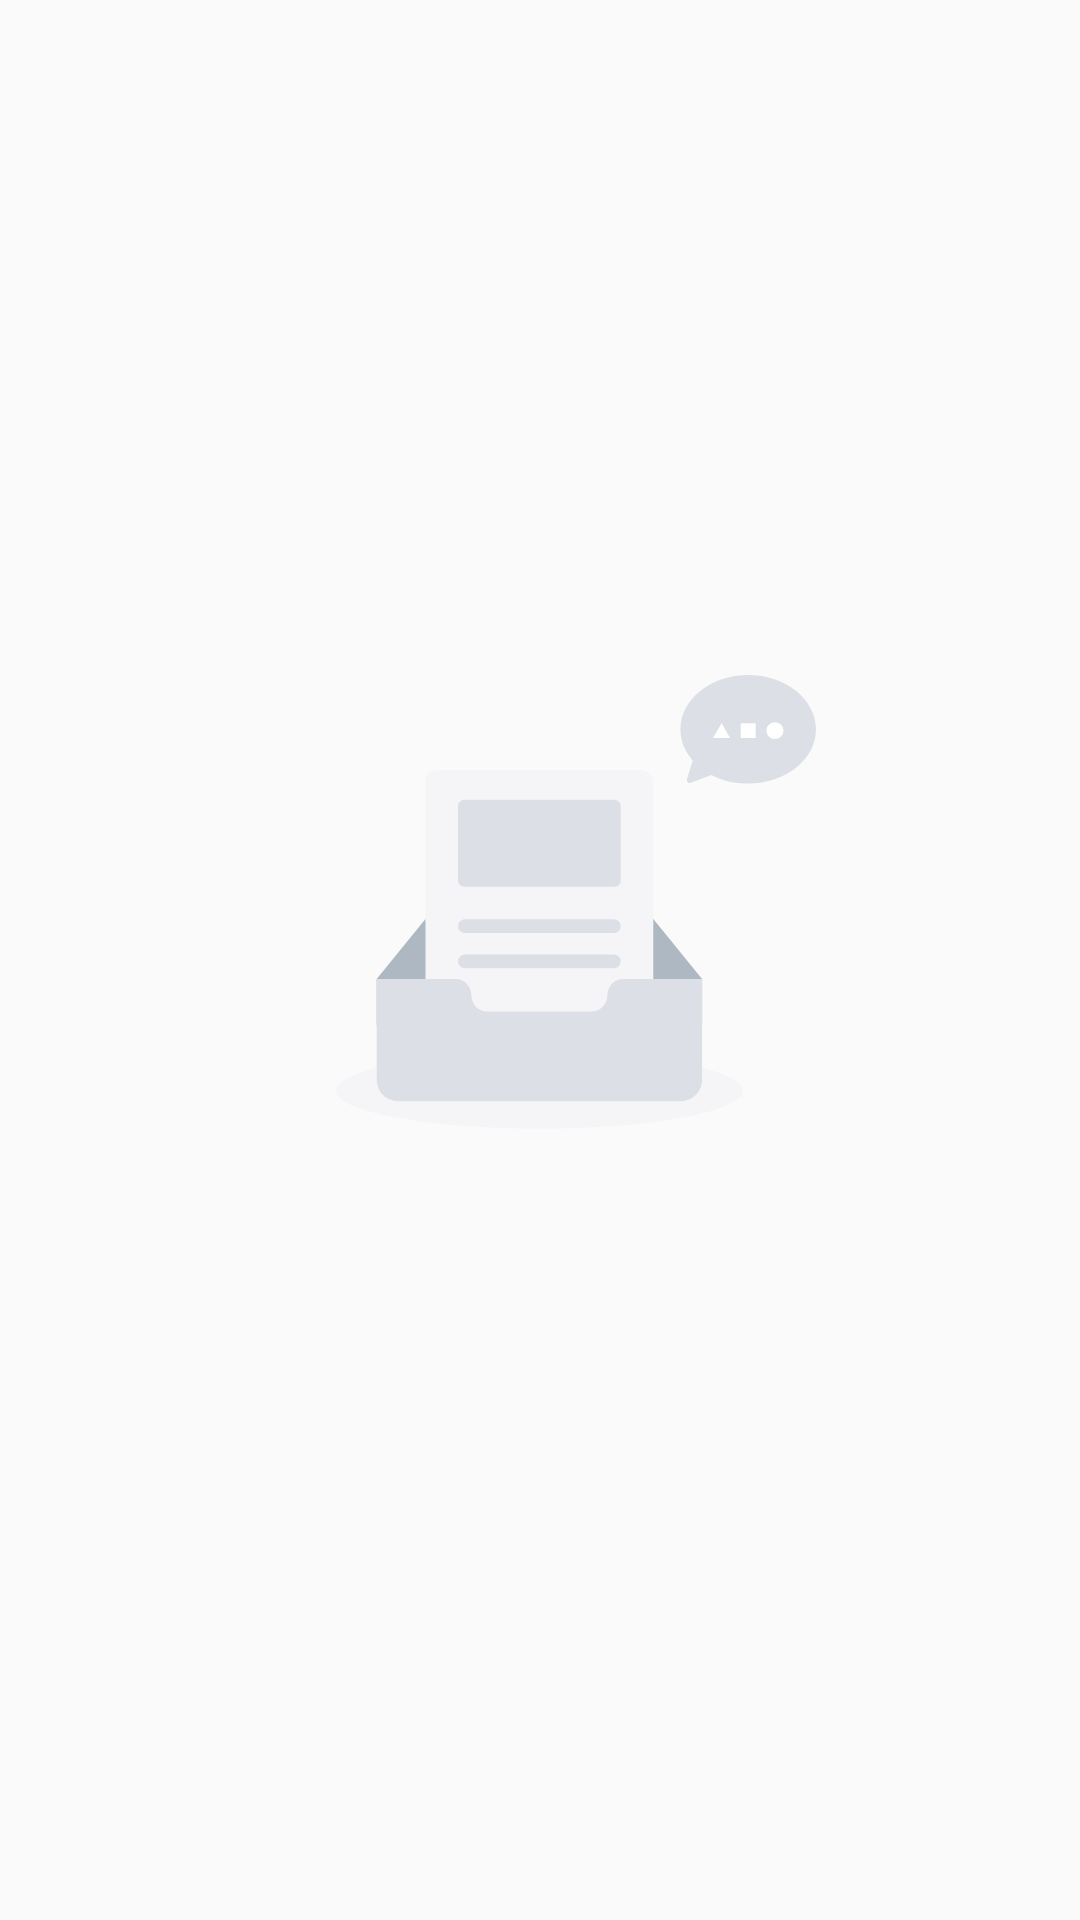

Here is an Android app screen rendered from its layout file. Give the layout XML and the strings, colors and styles it references.
<!-- AndroidManifest.xml: application theme AppTheme -->
<!-- res/layout/layout_empty_list.xml -->
<?xml version="1.0" encoding="utf-8"?>
<LinearLayout android:id="@+id/llEmptyList"
    android:layout_width="match_parent"
    android:layout_height="match_parent"
    android:orientation="vertical"
    android:gravity="center"
    xmlns:android="http://schemas.android.com/apk/res/android"
    xmlns:app="http://schemas.android.com/apk/res-auto"
    xmlns:tools="http://schemas.android.com/tools">

    <ImageView
        android:layout_width="wrap_content"
        android:layout_height="wrap_content"
        android:contentDescription="@null"
        app:srcCompat="@drawable/ic_empty" />

    <TextView
        android:id="@+id/tvEmptyListMessage"
        style="@style/SecondaryTextView16"
        android:layout_width="wrap_content"
        android:layout_height="wrap_content"
        android:layout_marginTop="16dp"
        tools:text="Список участников пуст"/>
</LinearLayout>
<!-- resources referenced by this layout -->
<resources>
  <!-- drawable ic_empty (drawable) -->
  <vector xmlns:android="http://schemas.android.com/apk/res/android"
      android:width="184dp"
      android:height="152dp"
      android:viewportWidth="184"
      android:viewportHeight="152">
    <path
        android:pathData="M24,138.56a67.797,12.668 0,1 0,135.594 0a67.797,12.668 0,1 0,-135.594 0z"
        android:fillColor="#f5f5f7"/>
    <path
        android:pathData="m146.034,101.344 l-23.925,-29.445c-1.148,-1.386 -2.826,-2.225 -4.593,-2.225h-51.44c-1.766,0 -3.444,0.839 -4.592,2.225l-23.924,29.445v15.383h108.475v-15.383z"
        android:fillColor="#aeb8c2"/>
    <path
        android:pathData="m57.83,31.67h67.933a4,4 0,0 1,4 4v93.344a4,4 0,0 1,-4 4h-67.933a4,4 0,0 1,-4 -4v-93.344a4,4 0,0 1,4 -4z"
        android:fillColor="#f5f5f7"/>
    <path
        android:pathData="m66.678,41.623h50.237a2,2 0,0 1,2 2v24.957a2,2 0,0 1,-2 2h-50.237a2,2 0,0 1,-2 -2v-24.957a2,2 0,0 1,2 -2zM66.94,81.437h49.713a2.262,2.262 0,1 1,0 4.524h-49.713a2.262,2.262 0,0 1,0 -4.524zM66.94,93.2h49.713a2.262,2.262 0,1 1,0 4.525h-49.713a2.262,2.262 0,0 1,0 -4.525zM145.813,136.702c-0.775,3.071 -3.497,5.36 -6.735,5.36h-94.563c-3.238,0 -5.96,-2.29 -6.734,-5.36a7.309,7.309 0,0 1,-0.222 -1.79v-33.567h26.318c2.907,0 5.25,2.448 5.25,5.42v0.04c0,2.971 2.37,5.37 5.277,5.37h34.785c2.907,0 5.277,-2.421 5.277,-5.393v-0.012c0,-2.972 2.343,-5.426 5.25,-5.426h26.318v33.569c0,0.617 -0.077,1.216 -0.221,1.789z"
        android:fillColor="#dce0e6"/>
    <path
        android:pathData="m149.121,33.292 l-6.83,2.65a1,1 0,0 1,-1.317 -1.23l1.937,-6.207c-2.589,-2.944 -4.109,-6.534 -4.109,-10.408 0,-9.995 10.118,-18.097 22.6,-18.097 12.479,0 22.598,8.102 22.598,18.097s-10.118,18.097 -22.599,18.097c-4.528,0 -8.744,-1.066 -12.28,-2.902z"
        android:fillColor="#dce0e6"/>
    <path
        android:pathData="M167.455,18.55a2.849,2.815 0,1 0,5.698 0a2.849,2.815 0,1 0,-5.698 0z"
        android:fillColor="#fff"/>
    <path
        android:pathData="m155.348,21.013h-5.698l2.898,-4.926zM158.909,16.087h4.985v4.926h-4.985z"
        android:fillColor="#fff"/>
  </vector>
  <style name="SecondaryTextView16" parent="PrimaryTextView16">
          <item name="android:textColor">@color/colorGray500</item>
      </style>
  <style name="AppTheme" parent="Theme.AppCompat.Light.NoActionBar">
          <item name="colorPrimary">@color/colorIndigo500</item>
          <item name="colorPrimaryDark">@color/colorIndigo500</item>
          <item name="colorAccent">@color/colorWhite100</item>
          <item name="android:navigationBarColor">@color/colorBlack200</item>
      </style>
  <style name="PrimaryTextView16" parent="Widget.AppCompat.TextView">
          <item name="android:textSize">16sp</item>
          <item name="android:textColor">@color/colorBlack100</item>
      </style>
  <color name="colorGray500">#595959</color>
  <color name="colorIndigo500">#667EE9</color>
  <color name="colorWhite100">#FFFFFF</color>
  <color name="colorBlack200">#000000</color>
  <color name="colorBlack100">#383838</color>
</resources>
